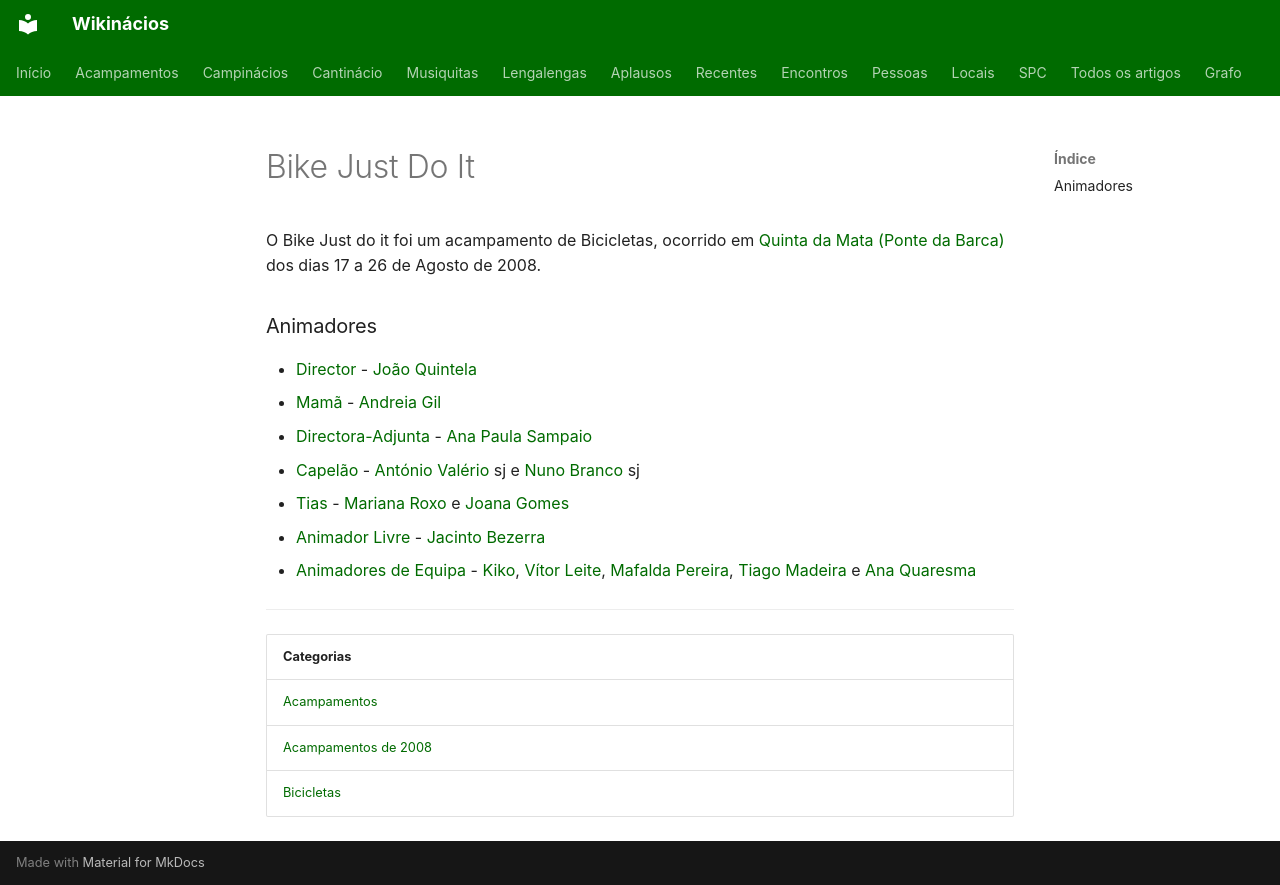

repository: neteinstein/Campinacios · page: Acampamentos/2008/Bike Just Do It.html · generator: mkdocs

# Bike Just Do It

O Bike Just do it foi um acampamento de Bicicletas, ocorrido em [Quinta da Mata (Ponte da Barca)](../../Restrito/Locais%20de%20Acampamento/Quinta%20da%20Mata%20%28Ponte%20da%20Barca%29.md) dos dias 17 a 26 de Agosto de 2008.

### Animadores

- [Director](../../Cargos/Director.md) - [João Quintela](../../Pessoas/J/Jo%C3%A3o%20Quintela.md)
- [Mamã](../../Cargos/Mam%C3%A3.md) - [Andreia Gil](../../Pessoas/A/Andreia%20Gil.md)
- [Directora-Adjunta](../../Cargos/Director-Adjunto.md) - [Ana Paula Sampaio](../../Pessoas/A/Ana%20Paula%20Sampaio.md)
- [Capelão](../../Cargos/Capel%C3%A3o.md) - [António Valério](../../Pessoas/A/Ant%C3%B3nio%20Val%C3%A9rio.md) sj e [Nuno Branco](../../Pessoas/N/Nuno%20Branco.md) sj
- [Tias](../../Cargos/Tio.md) - [Mariana Roxo](../../Pessoas/M/Mariana%20Roxo.md) e [Joana Gomes](../../Pessoas/J/Joana%20Gomes.md)
- [Animador Livre](../../Cargos/Animador%20Livre.md) - [Jacinto Bezerra](../../Pessoas/J/Jacinto%20Bezerra.md)
- [Animadores de Equipa](../../Cargos/Animador%20de%20Equipa.md) - [Kiko](../../Pessoas/F/Francisco%20Goiana%20da%20Silva.md), [Vítor Leite](../../Pessoas/V/V%C3%ADtor%20Leite.md), [Mafalda Pereira](../../Pessoas/M/Mafalda%20Pereira.md), [Tiago Madeira](../../Pessoas/T/Tiago%20Madeira.md) e [Ana Quaresma](../../Pessoas/A/Ana%20Quaresma.md)

---

| Categorias |
| --- |
| [Acampamentos](../../Categorias/Acampamentos.md) |
| [Acampamentos de 2008](../../Categorias/Acampamentos%20de%202008.md) |
| [Bicicletas](../../Categorias/Bicicletas.md) |
